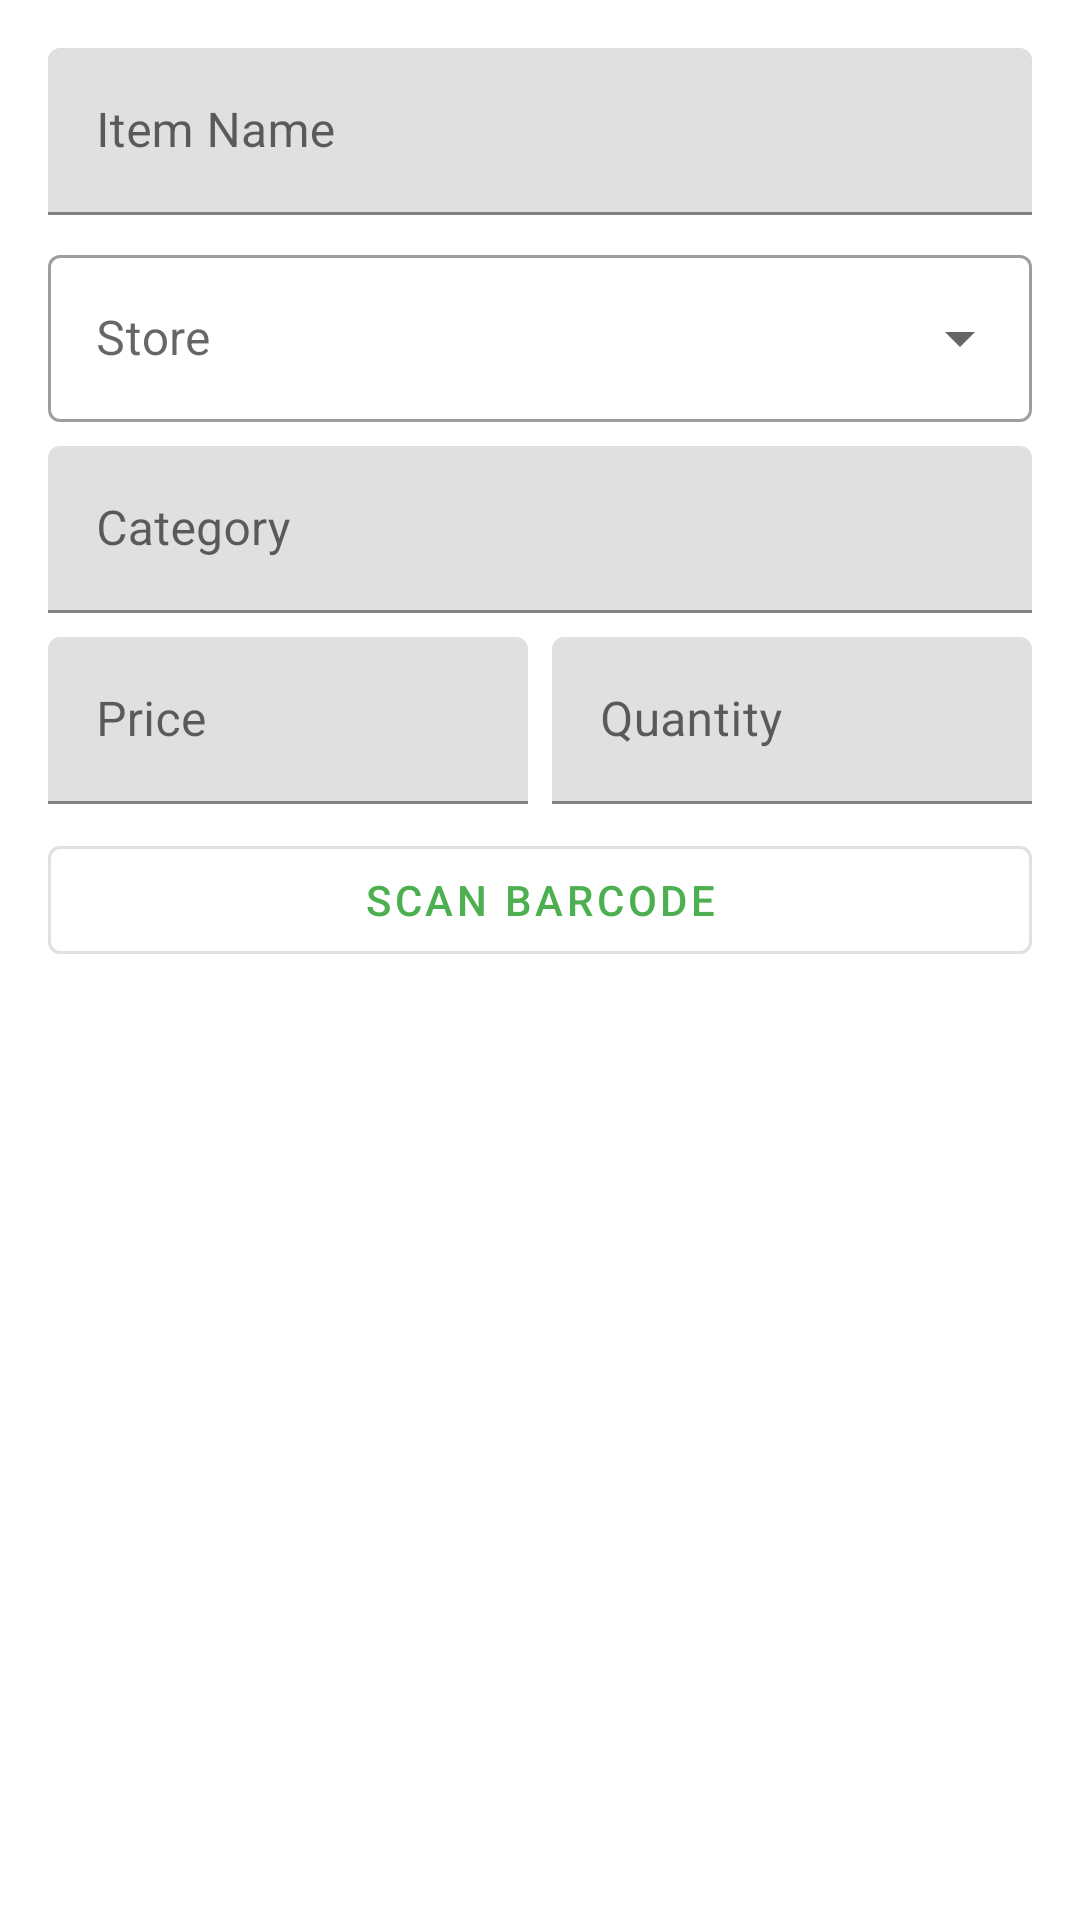

This screen was rendered from an Android layout file. Write that file and the resources it references.
<!-- AndroidManifest.xml: application theme Theme.GroceryPing -->
<!-- res/layout/dialog_add_item.xml -->
<?xml version="1.0" encoding="utf-8"?>
<LinearLayout xmlns:android="http://schemas.android.com/apk/res/android"
    android:layout_width="match_parent"
    android:layout_height="wrap_content"
    android:orientation="vertical"
    android:padding="16dp">

    <com.google.android.material.textfield.TextInputLayout
        android:layout_width="match_parent"
        android:layout_height="wrap_content"
        android:layout_marginBottom="8dp"
        android:hint="Item Name">

        <com.google.android.material.textfield.TextInputEditText
            android:id="@+id/editTextName"
            android:layout_width="match_parent"
            android:layout_height="wrap_content"
            android:inputType="text"
            android:maxLines="1"/>

    </com.google.android.material.textfield.TextInputLayout>

    <com.google.android.material.textfield.TextInputLayout
        android:id="@+id/storeDropdownLayout"
        android:layout_width="match_parent"
        android:layout_height="wrap_content"
        android:layout_marginBottom="8dp"
        android:hint="Store"
        style="@style/Widget.MaterialComponents.TextInputLayout.OutlinedBox.ExposedDropdownMenu">

        <AutoCompleteTextView
            android:id="@+id/autoCompleteStore"
            android:layout_width="match_parent"
            android:layout_height="wrap_content"
            android:inputType="none"/>

    </com.google.android.material.textfield.TextInputLayout>

    <com.google.android.material.textfield.TextInputLayout
        android:layout_width="match_parent"
        android:layout_height="wrap_content"
        android:layout_marginBottom="8dp"
        android:hint="Category">

        <com.google.android.material.textfield.TextInputEditText
            android:id="@+id/editTextCategory"
            android:layout_width="match_parent"
            android:layout_height="wrap_content"
            android:inputType="text"
            android:maxLines="1"/>

    </com.google.android.material.textfield.TextInputLayout>

    <LinearLayout
        android:layout_width="match_parent"
        android:layout_height="wrap_content"
        android:orientation="horizontal"
        android:layout_marginBottom="8dp">

        <com.google.android.material.textfield.TextInputLayout
            android:layout_width="0dp"
            android:layout_height="wrap_content"
            android:layout_weight="1"
            android:hint="Price">

            <com.google.android.material.textfield.TextInputEditText
                android:id="@+id/editTextPrice"
                android:layout_width="match_parent"
                android:layout_height="wrap_content"
                android:inputType="numberDecimal"
                android:maxLines="1"/>

        </com.google.android.material.textfield.TextInputLayout>

        <com.google.android.material.textfield.TextInputLayout
            android:layout_width="0dp"
            android:layout_height="wrap_content"
            android:layout_weight="1"
            android:layout_marginStart="8dp"
            android:hint="Quantity">

            <com.google.android.material.textfield.TextInputEditText
                android:id="@+id/editTextQuantity"
                android:layout_width="match_parent"
                android:layout_height="wrap_content"
                android:inputType="number"
                android:maxLines="1"/>

        </com.google.android.material.textfield.TextInputLayout>

    </LinearLayout>

    <com.google.android.material.button.MaterialButton
        android:id="@+id/buttonScanBarcode"
        android:layout_width="match_parent"
        android:layout_height="wrap_content"
        android:text="Scan Barcode"
        android:drawableStart="@drawable/ic_barcode"
        android:drawablePadding="8dp"
        style="@style/Widget.MaterialComponents.Button.OutlinedButton" />

</LinearLayout>
<!-- resources referenced by this layout -->
<resources>
  <!-- drawable ic_barcode (drawable) -->
  <?xml version="1.0" encoding="utf-8"?>
  <vector xmlns:android="http://schemas.android.com/apk/res/android"
      android:width="24dp"
      android:height="24dp"
      android:viewportWidth="24"
      android:viewportHeight="24">
      <path
          android:fillColor="#000000"
          android:pathData="M2,4h2v16H2V4zM6,4h2v16H6V4zM10,4h2v16h-2V4zM14,4h2v16h-2V4zM18,4h2v16h-2V4zM22,4h2v16h-2V4z"/>
  </vector>
  <style name="Theme.GroceryPing" parent="Theme.MaterialComponents.DayNight.NoActionBar">
          
          <item name="colorPrimary">@color/primary</item>
          <item name="colorPrimaryVariant">@color/primary_dark</item>
          <item name="colorOnPrimary">@color/white</item>
          
          
          <item name="colorSecondary">@color/accent</item>
          <item name="colorSecondaryVariant">@color/material_orange</item>
          <item name="colorOnSecondary">@color/white</item>
          
          
          <item name="android:statusBarColor">@color/primary_dark</item>
          <item name="android:navigationBarColor">@color/primary_dark</item>
          
          
          <item name="android:colorBackground">@color/background_light</item>
          <item name="colorSurface">@color/surface_light</item>
          <item name="colorOnSurface">@color/text_primary</item>
          
          
          <item name="android:textColorPrimary">@color/text_primary</item>
          <item name="android:textColorSecondary">@color/text_secondary</item>
          
          
          <item name="materialCardViewStyle">@style/Widget.GroceryPing.CardView</item>
          <item name="floatingActionButtonStyle">@style/Widget.GroceryPing.FloatingActionButton</item>
      </style>
  <color name="primary">#4CAF50</color>
  <color name="primary_dark">#388E3C</color>
  <color name="white">#FFFFFF</color>
  <color name="accent">#FF9800</color>
  <color name="material_orange">#FF9800</color>
  <color name="background_light">#F5F5F5</color>
  <color name="surface_light">#FFFFFF</color>
  <color name="text_primary">#212121</color>
  <color name="text_secondary">#757575</color>
  <style name="Widget.GroceryPing.CardView" parent="Widget.MaterialComponents.CardView">
          <item name="cardElevation">4dp</item>
          <item name="cardCornerRadius">12dp</item>
          <item name="cardBackgroundColor">@color/surface_light</item>
          <item name="contentPadding">16dp</item>
          <item name="android:layout_margin">8dp</item>
      </style>
  <style name="Widget.GroceryPing.FloatingActionButton" parent="Widget.MaterialComponents.FloatingActionButton">
          <item name="backgroundTint">@color/accent</item>
          <item name="tint">@color/white</item>
          <item name="elevation">6dp</item>
          <item name="pressedTranslationZ">12dp</item>
      </style>
</resources>
